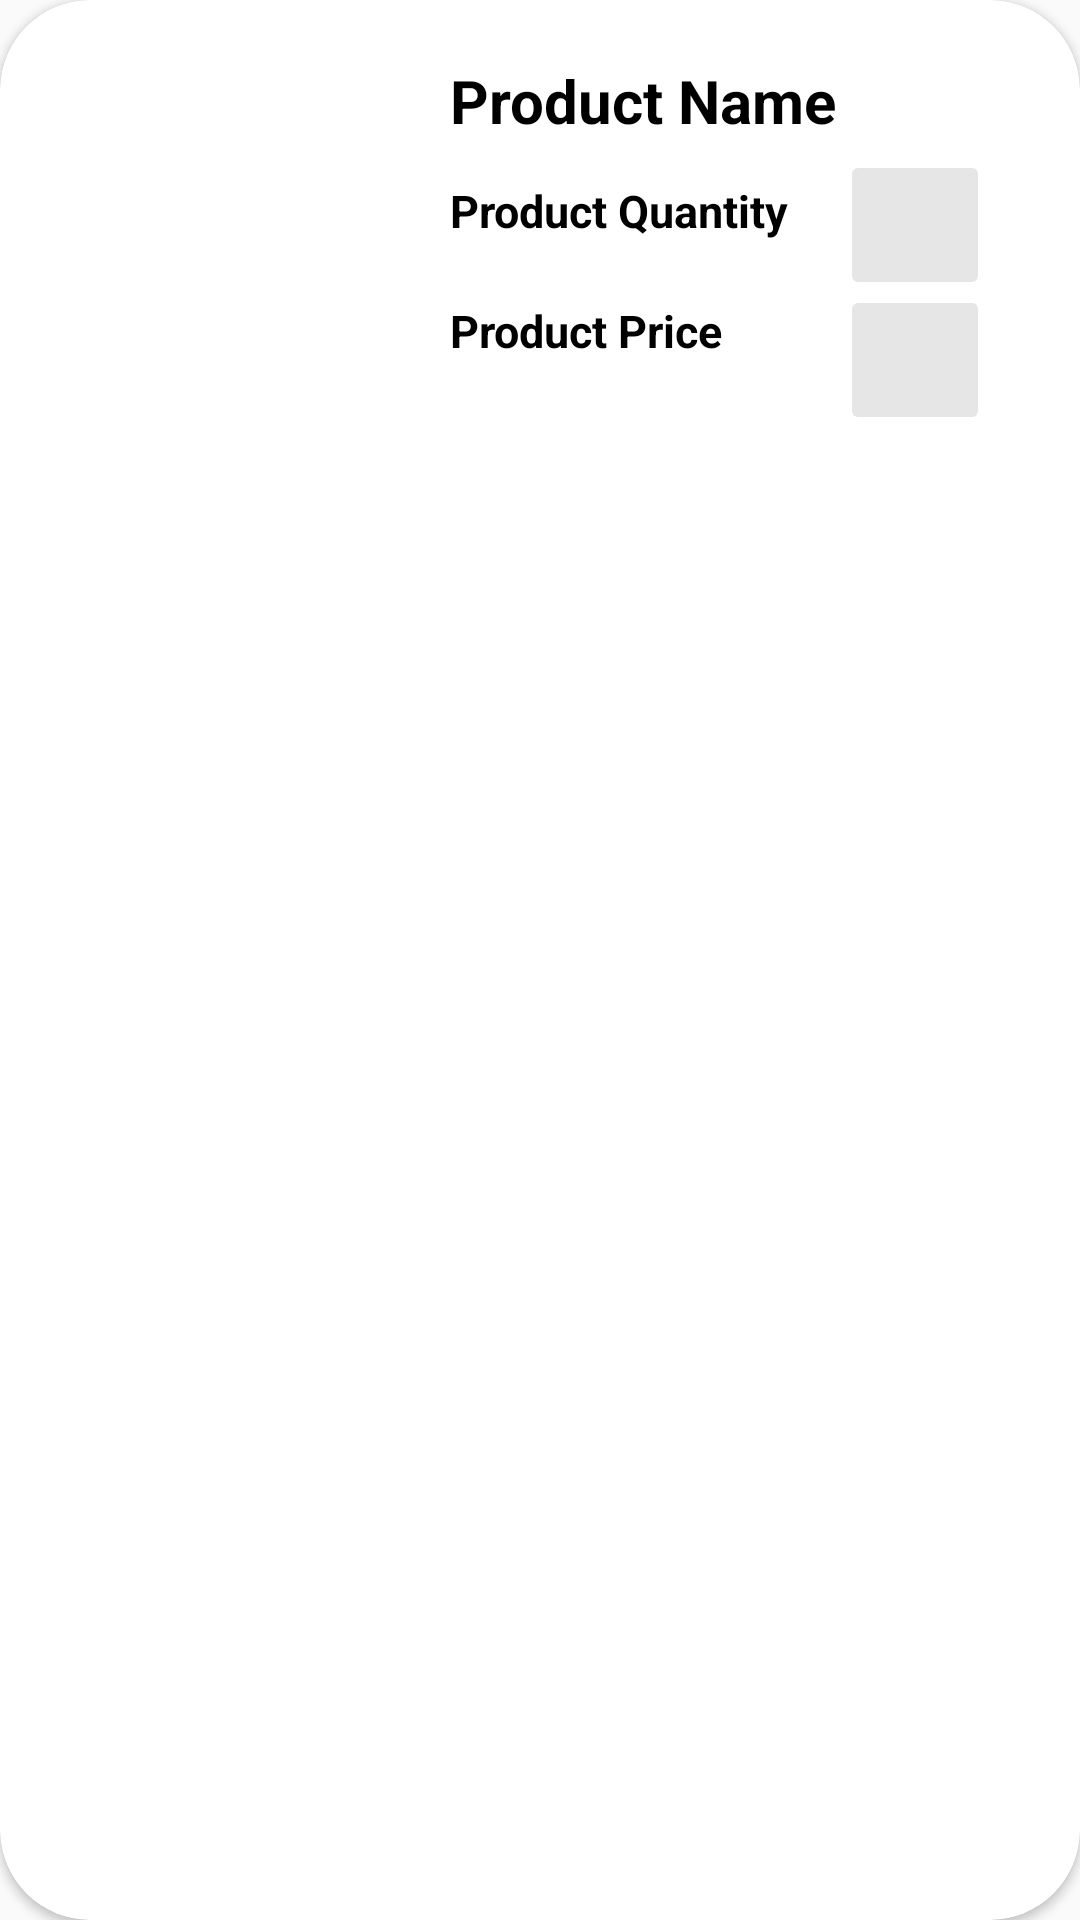

Here is an Android app screen rendered from its layout file. Give the layout XML and the strings, colors and styles it references.
<!-- AndroidManifest.xml: application theme Theme.OnlineShopping -->
<!-- res/layout/cart_items_layout.xml -->
<?xml version="1.0" encoding="utf-8"?>
<androidx.cardview.widget.CardView xmlns:android="http://schemas.android.com/apk/res/android"
    xmlns:app="http://schemas.android.com/apk/res-auto"
    xmlns:tools="http://schemas.android.com/tools"
    android:layout_width="338dp"
    android:layout_height="200dp"
    android:layout_margin="10dp"
    android:elevation="20dp"
    app:cardCornerRadius="30dp"
    app:layout_constraintEnd_toEndOf="parent"
    app:layout_constraintHorizontal_bias="0.1"
    app:layout_constraintStart_toStartOf="parent"

    app:layout_constraintTop_toTopOf="parent">

    <ImageButton
        android:id="@+id/delAdmin"
        android:layout_width="50dp"
        android:layout_height="50dp"
        android:layout_below="@+id/cart_product_price"
        android:layout_alignParentEnd="true"
        android:layout_marginStart="280dp"
        android:layout_marginTop="95dp"
        android:layout_toEndOf="@+id/Name_cat_admin"
        android:backgroundTint="@color/colorAbnb4"
        android:outlineAmbientShadowColor="@android:color/black"
        app:srcCompat="@android:drawable/ic_menu_delete" />

    <ImageView
        android:id="@+id/imgCatAdmin"
        android:layout_width="114dp"
        android:layout_height="98dp"
        android:layout_marginTop="10dp"
        tools:srcCompat="@tools:sample/avatars" />

    <TextView
        android:id="@+id/Name_cat_admin"
        android:layout_width="200dp"
        android:layout_height="wrap_content"
        android:layout_marginLeft="150dp"
        android:layout_marginTop="20dp"
        android:text="Product Name"
        android:textColor="@android:color/black"
        android:textSize="20dp"
        android:textStyle="bold" />

    <TextView
        android:id="@+id/cart_product_quantity"
        android:layout_width="160dp"
        android:layout_height="wrap_content"
        android:layout_below="@id/Name_cat_admin"
        android:layout_marginLeft="150dp"
        android:layout_marginTop="60dp"
        android:text="Product Quantity"
        android:textColor="@android:color/black"
        android:textSize="15dp"
        android:textStyle="bold" />

    <TextView
        android:id="@+id/cart_product_price"
        android:layout_width="match_parent"
        android:layout_height="wrap_content"
        android:layout_below="@+id/cart_product_quantity"
        android:layout_marginLeft="150dp"
        android:layout_marginTop="100dp"
        android:text="Product Price"
        android:textColor="@android:color/black"
        android:textSize="15dp"
        android:textStyle="bold" />

    <Button
        android:id="@+id/Buy"
        android:layout_width="100dp"
        android:layout_height="wrap_content"
        android:layout_below="@+id/cart_product_price"
        android:layout_marginStart="110dp"
        android:layout_marginTop="140dp"
        android:layout_toEndOf="@+id/EditAdmin"
        android:background="@drawable/buttons"
        android:text="Buy"
        android:textColor="@android:color/white" />

    <ImageButton
        android:id="@+id/EditAdmin"
        android:layout_width="50dp"
        android:layout_height="50dp"
        android:layout_below="@+id/cart_product_price"
        android:layout_alignParentEnd="true"
        android:layout_marginStart="280dp"
        android:layout_marginTop="50dp"
        android:layout_toEndOf="@+id/Name_cat_admin"
        android:backgroundTint="@color/colorAbnb4"
        android:outlineAmbientShadowColor="@android:color/black"
        app:srcCompat="@android:drawable/ic_menu_edit" />


</androidx.cardview.widget.CardView>
<!-- resources referenced by this layout -->
<resources>
  <color name="colorAbnb4">#33808080</color>
  <style name="Theme.OnlineShopping" parent="Theme.AppCompat.Light.DarkActionBar">
          
          <item name="colorPrimary">@color/colorPrimary</item>
          <item name="colorPrimaryVariant">#107dac</item>
          <item name="colorOnPrimary">@color/white</item>
          
          <item name="colorSecondary">@color/teal_200</item>
          <item name="colorSecondaryVariant">@color/teal_700</item>
          <item name="colorOnSecondary">@color/black</item>
          
          <item name="android:statusBarColor" tools:targetApi="l">?attr/colorPrimaryVariant</item>
          
      </style>
  <color name="colorPrimary">#107dac</color>
  <color name="white">#FFFFFFFF</color>
  <color name="teal_200">#FF03DAC5</color>
  <color name="teal_700">#FF018786</color>
  <color name="black">#FF000000</color>
</resources>
